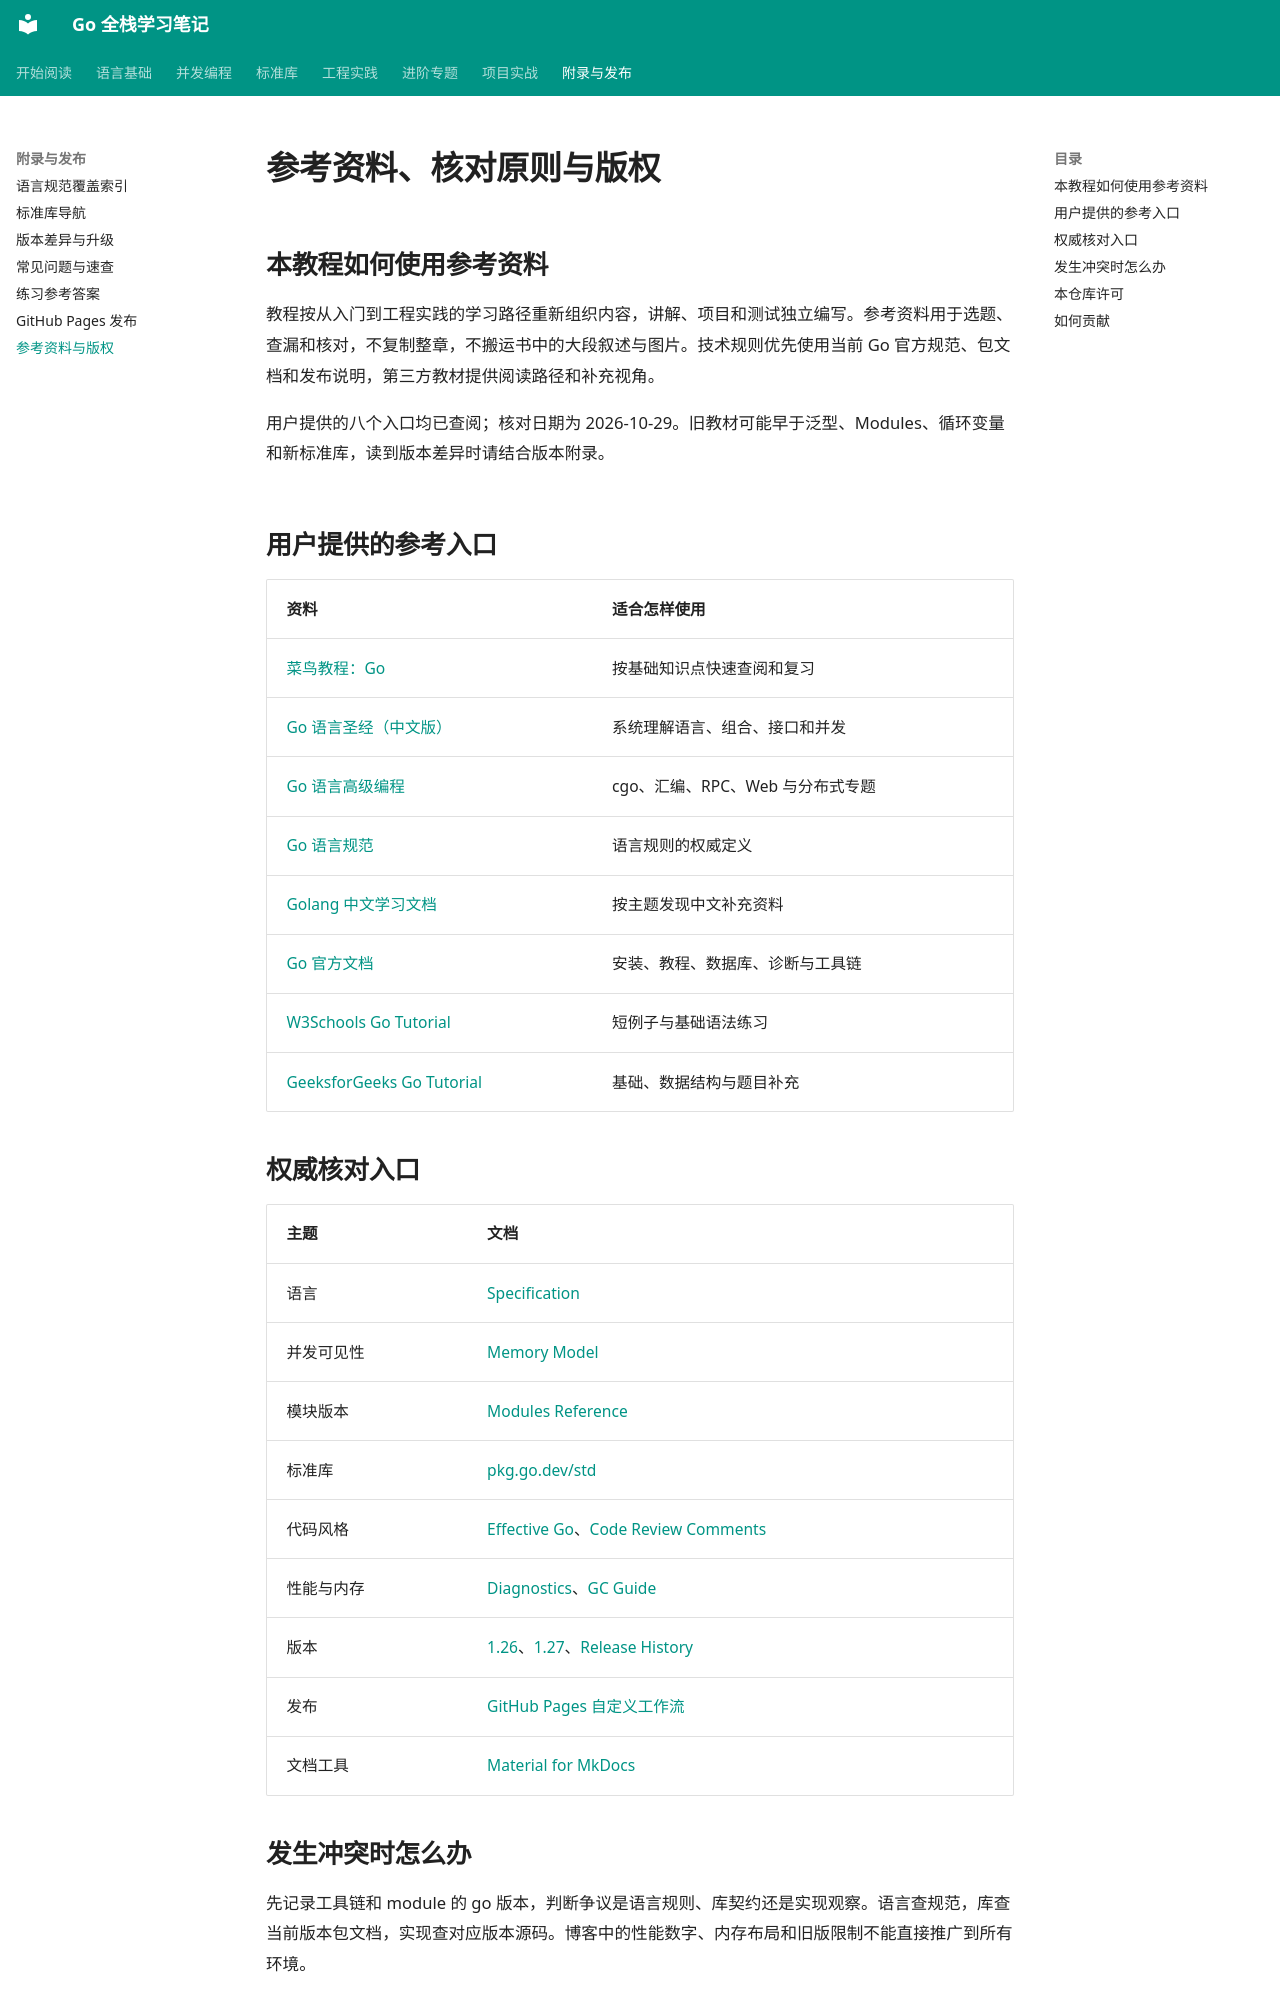

repository: 01reportplus/golang-tutorial · page: appendix/references/index.html · generator: mkdocs

# 参考资料、核对原则与版权

## 本教程如何使用参考资料

教程按从入门到工程实践的学习路径重新组织内容，讲解、项目和测试独立编写。参考资料用于选题、查漏和核对，不复制整章，不搬运书中的大段叙述与图片。技术规则优先使用当前 Go 官方规范、包文档和发布说明，第三方教材提供阅读路径和补充视角。

用户提供的八个入口均已查阅；核对日期为 2026-10-29。旧教材可能早于泛型、Modules、循环变量和新标准库，读到版本差异时请结合版本附录。

## 用户提供的参考入口

| 资料 | 适合怎样使用 |
| --- | --- |
| [菜鸟教程：Go](https://www.runoob.com/go/go-tutorial.html) | 按基础知识点快速查阅和复习 |
| [Go 语言圣经（中文版）](https://golang-china.github.io/gopl-zh/index.html) | 系统理解语言、组合、接口和并发 |
| [Go 语言高级编程](https://chai2010.cn/advanced-go-programming-book/index.html) | cgo、汇编、RPC、Web 与分布式专题 |
| [Go 语言规范](https://go.dev/ref/spec) | 语言规则的权威定义 |
| [Golang 中文学习文档](https://golang.xiniushu.com/guide.html) | 按主题发现中文补充资料 |
| [Go 官方文档](https://go.dev/doc/) | 安装、教程、数据库、诊断与工具链 |
| [W3Schools Go Tutorial](https://www.w3schools.com/go/) | 短例子与基础语法练习 |
| [GeeksforGeeks Go Tutorial](https://www.geeksforgeeks.org/go-language/go/) | 基础、数据结构与题目补充 |
